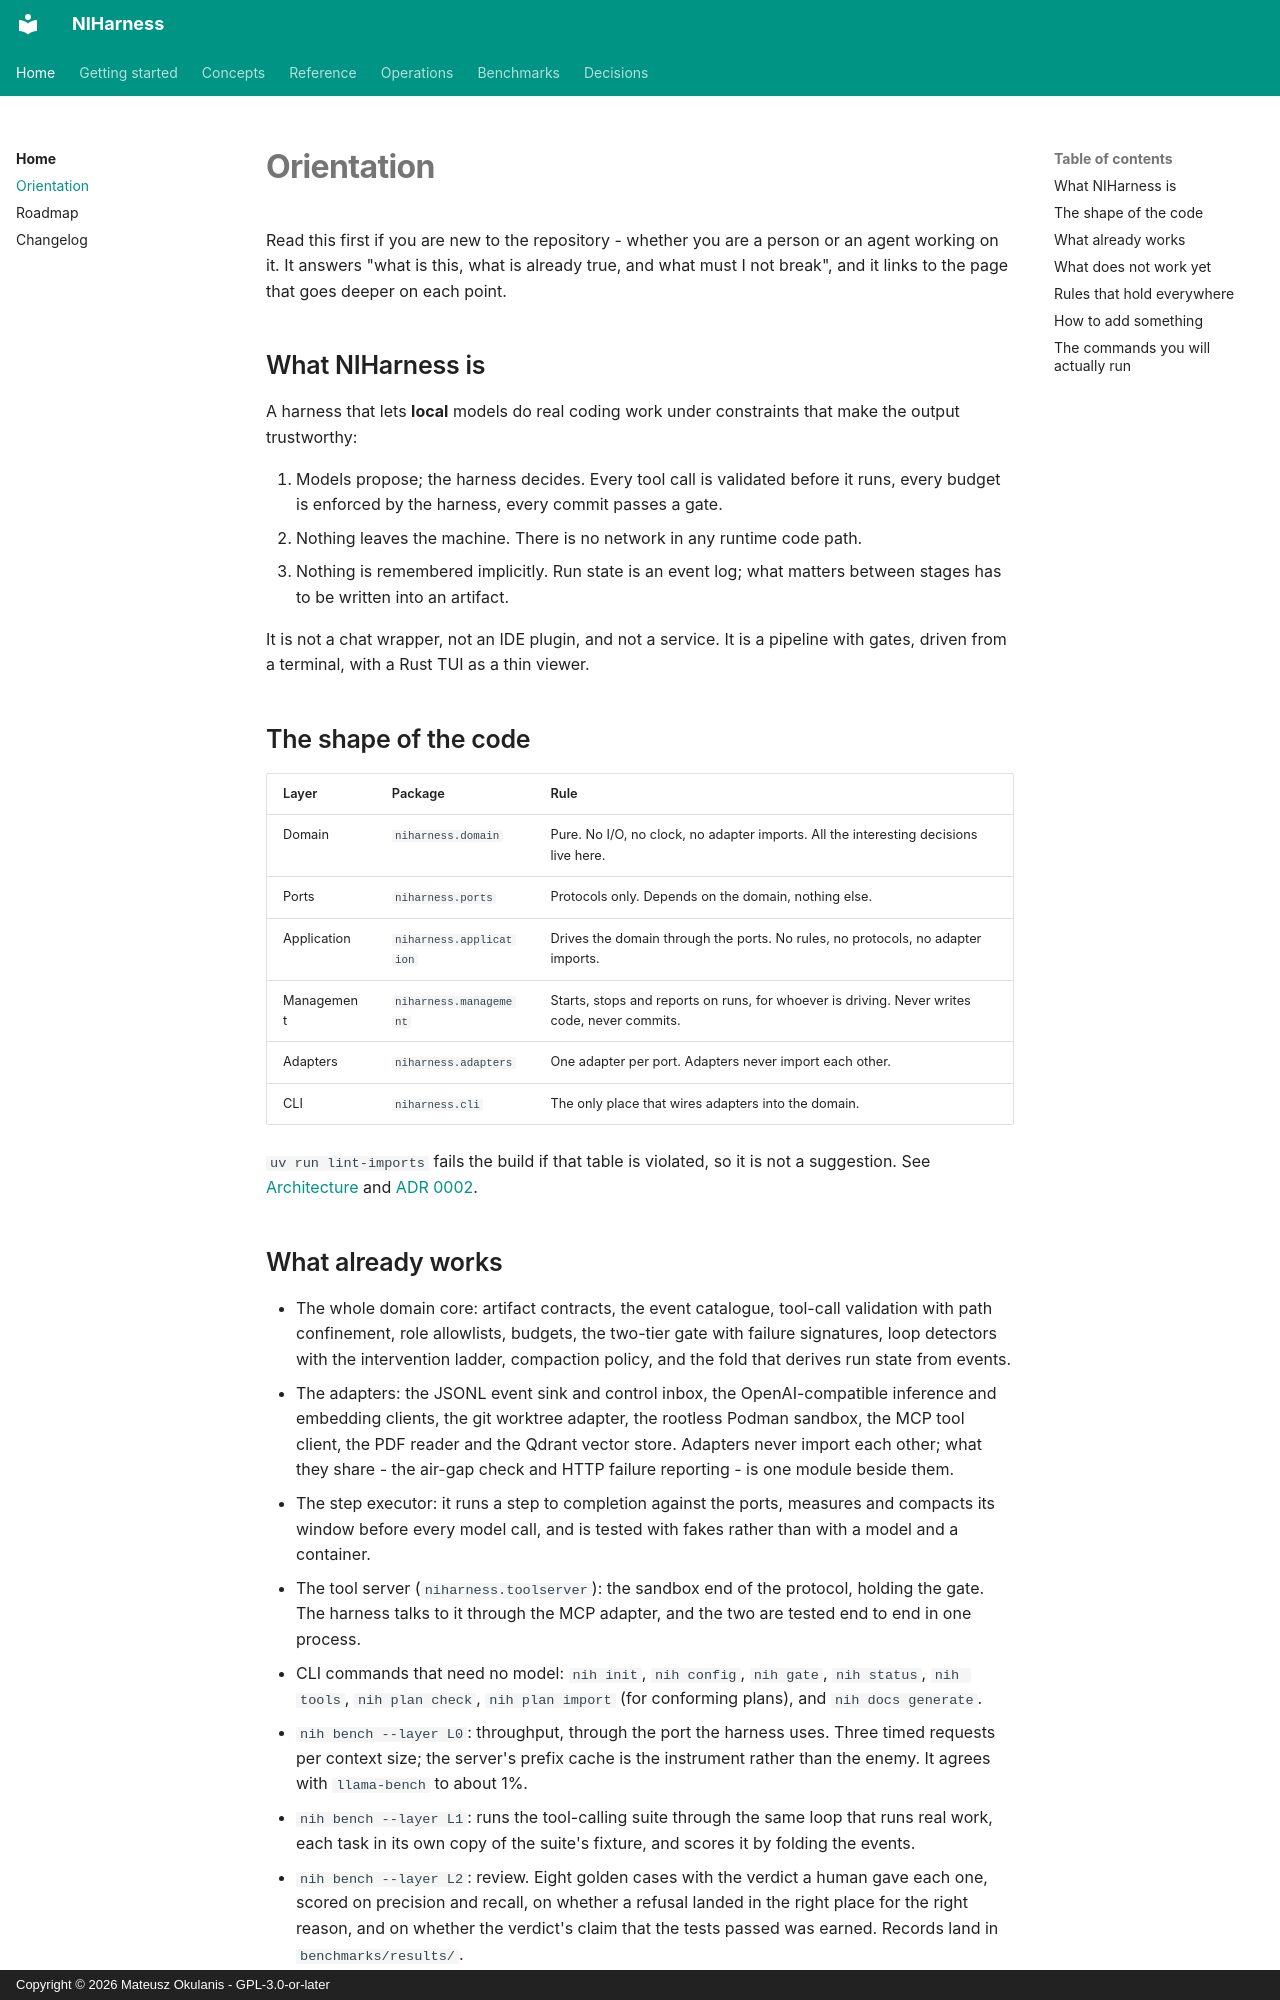

repository: FPGArtktic/NIHarness · page: orientation/index.html · generator: mkdocs · copyright: Copyright © 2026 Mateusz Okulanis - GPL-3.0-or-later

<!--
SPDX-FileCopyrightText: 2026 Mateusz Okulanis
SPDX-License-Identifier: GPL-3.0-or-later
-->

# Orientation

Read this first if you are new to the repository - whether you are a person or
an agent working on it. It answers "what is this, what is already true, and what
must I not break", and it links to the page that goes deeper on each point.

## What NIHarness is

A harness that lets **local** models do real coding work under constraints that
make the output trustworthy:

1. Models propose; the harness decides. Every tool call is validated before it
   runs, every budget is enforced by the harness, every commit passes a gate.
2. Nothing leaves the machine. There is no network in any runtime code path.
3. Nothing is remembered implicitly. Run state is an event log; what matters
   between stages has to be written into an artifact.

It is not a chat wrapper, not an IDE plugin, and not a service. It is a
pipeline with gates, driven from a terminal, with a Rust TUI as a thin viewer.

## The shape of the code

| Layer | Package | Rule |
|---|---|---|
| Domain | `niharness.domain` | Pure. No I/O, no clock, no adapter imports. All the interesting decisions live here. |
| Ports | `niharness.ports` | Protocols only. Depends on the domain, nothing else. |
| Application | `niharness.application` | Drives the domain through the ports. No rules, no protocols, no adapter imports. |
| Management | `niharness.management` | Starts, stops and reports on runs, for whoever is driving. Never writes code, never commits. |
| Adapters | `niharness.adapters` | One adapter per port. Adapters never import each other. |
| CLI | `niharness.cli` | The only place that wires adapters into the domain. |

`uv run lint-imports` fails the build if that table is violated, so it is not a
suggestion. See [Architecture](concepts/architecture.md) and
[ADR 0002](adr/0002-hexagonal-architecture.md).
